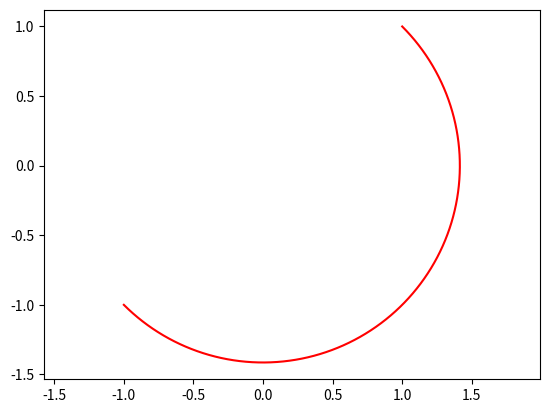

Here is the Python script that generated this plot:
import matplotlib.pyplot as plt
import numpy as np

import sys
sys.path.append('C:/Userslbylzk/Documents/BaiduSyncdisk/Flowers')


def arc(center, point1, point2, color):
    # 计算端点到圆心的向量
    vector1 = np.array(point1) - np.array(center)
    vector2 = np.array(point2) - np.array(center)

    # 计算向量的模长
    r1 = np.linalg.norm(vector1)
    r2 = np.linalg.norm(vector2)

    # 计算向量之间的夹角
    theta1 = np.arctan2(vector1[1], vector1[0])
    theta2 = np.arctan2(vector2[1], vector2[0])

    # 确保 theta2 > theta1
    if theta2 < theta1:
        theta2 += 2 * np.pi

    # 计算圆弧上的点
    t = np.linspace(theta1, theta2, 100)
    x = center[0] + r1 * np.cos(t)
    y = center[1] + r1 * np.sin(t)

    # 绘制圆弧
    plt.plot(x, y, color)
    plt.axis('equal')


# 示例
# draw_arc((1, 1), (2, 1), (1, 0))
# draw_arc((1, 1), (1, 0), (2, 1))
arc((0, 0), (-1, -1), (1, 1), 'red')
# plt.axis('equal')
# plt.show()
